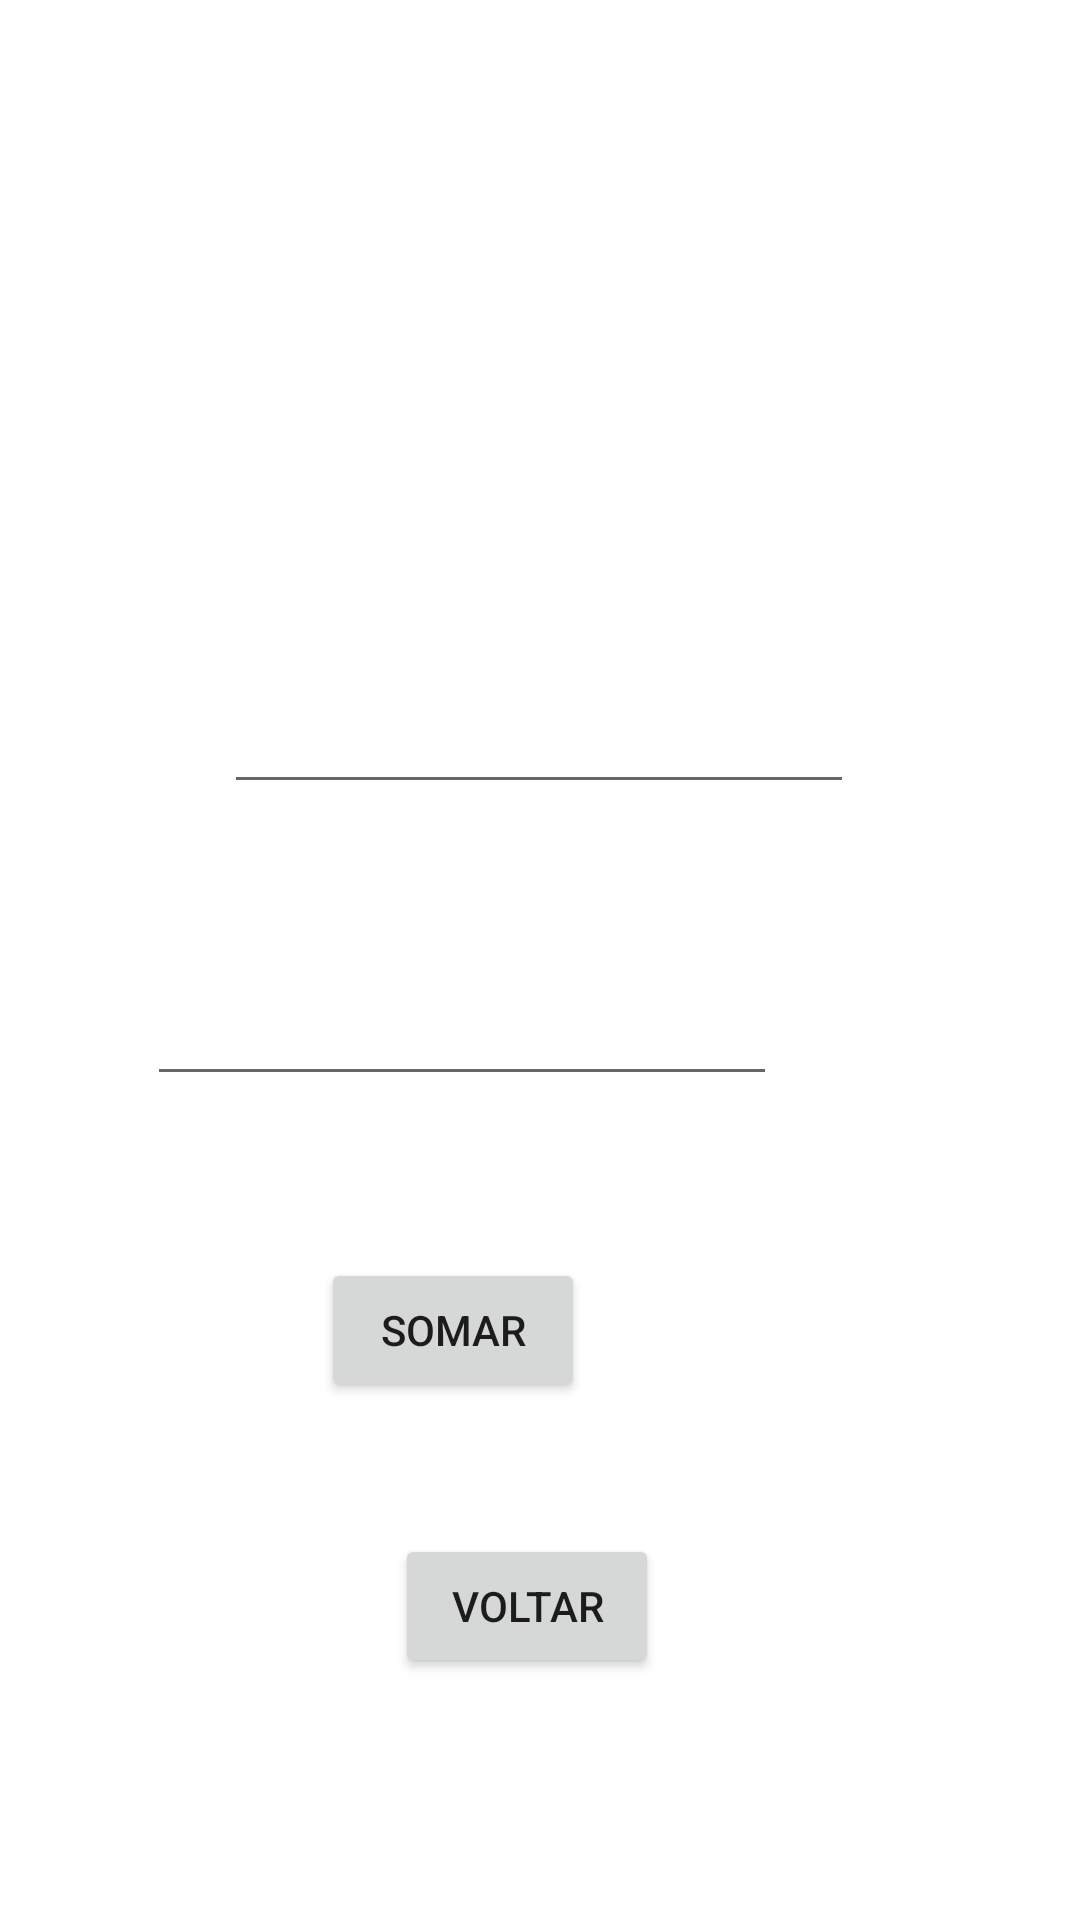

Layout XML and referenced resources for this Android screen:
<!-- AndroidManifest.xml: application theme Theme.INF01043TP2 -->
<!-- res/layout/fragment_tarefa_1.xml -->
<?xml version="1.0" encoding="utf-8"?>
<androidx.constraintlayout.widget.ConstraintLayout xmlns:android="http://schemas.android.com/apk/res/android"
    xmlns:app="http://schemas.android.com/apk/res-auto"
    xmlns:tools="http://schemas.android.com/tools"
    android:layout_width="match_parent"
    android:layout_height="match_parent"
    tools:context=".Tarefa1Fragment">

    <TextView
        android:id="@+id/textview_second"
        android:layout_width="wrap_content"
        android:layout_height="wrap_content"
        app:layout_constraintBottom_toTopOf="@id/button_second"
        app:layout_constraintEnd_toEndOf="parent"
        app:layout_constraintStart_toStartOf="parent"
        app:layout_constraintTop_toTopOf="parent" />

    <Button
        android:id="@+id/button_second"
        android:layout_width="wrap_content"
        android:layout_height="wrap_content"
        android:layout_marginTop="22dp"
        android:layout_marginBottom="123dp"
        android:text="@string/previous"
        app:layout_constraintBottom_toBottomOf="parent"
        app:layout_constraintEnd_toEndOf="parent"
        app:layout_constraintHorizontal_bias="0.484"
        app:layout_constraintStart_toStartOf="parent"
        app:layout_constraintTop_toBottomOf="@+id/button_sum" />

    <EditText
        android:id="@+id/editTextNumber1"
        android:layout_width="wrap_content"
        android:layout_height="wrap_content"
        android:layout_marginStart="100dp"
        android:layout_marginTop="54dp"
        android:layout_marginEnd="101dp"
        android:layout_marginBottom="28dp"
        android:ems="10"
        android:inputType="numberSigned"
        app:layout_constraintBottom_toTopOf="@+id/editTextNumber2"
        app:layout_constraintEnd_toEndOf="parent"
        app:layout_constraintStart_toStartOf="parent"
        app:layout_constraintTop_toBottomOf="@+id/textViewResult" />

    <EditText
        android:id="@+id/editTextNumber2"
        android:layout_width="wrap_content"
        android:layout_height="wrap_content"
        android:layout_marginStart="100dp"
        android:layout_marginTop="28dp"
        android:layout_marginEnd="101dp"
        android:layout_marginBottom="44dp"
        android:ems="10"
        android:inputType="numberSigned"
        app:layout_constraintBottom_toTopOf="@+id/button_sum"
        app:layout_constraintEnd_toEndOf="parent"
        app:layout_constraintHorizontal_bias="1.0"
        app:layout_constraintStart_toStartOf="parent"
        app:layout_constraintTop_toBottomOf="@+id/editTextNumber1" />

    <TextView
        android:id="@+id/textViewResult"
        android:layout_width="315dp"
        android:layout_height="43dp"
        android:layout_marginStart="176dp"
        android:layout_marginTop="112dp"
        android:layout_marginEnd="177dp"
        android:layout_marginBottom="60dp"
        android:visibility="visible"
        app:layout_constraintBottom_toTopOf="@+id/editTextNumber1"
        app:layout_constraintEnd_toEndOf="parent"
        app:layout_constraintStart_toStartOf="parent"
        app:layout_constraintTop_toTopOf="parent" />

    <Button
        android:id="@+id/button_sum"
        android:layout_width="wrap_content"
        android:layout_height="wrap_content"
        android:layout_marginStart="158dp"
        android:layout_marginTop="10dp"
        android:layout_marginEnd="165dp"
        android:layout_marginBottom="22dp"
        android:text="Somar"
        app:layout_constraintBottom_toTopOf="@+id/button_second"
        app:layout_constraintEnd_toEndOf="parent"
        app:layout_constraintHorizontal_bias="1.0"
        app:layout_constraintStart_toStartOf="parent"
        app:layout_constraintTop_toBottomOf="@+id/editTextNumber2" />

</androidx.constraintlayout.widget.ConstraintLayout>
<!-- resources referenced by this layout -->
<resources>
  <string name="previous">Voltar</string>
  <style name="Theme.INF01043TP2" parent="Theme.MaterialComponents.DayNight.DarkActionBar">
          
          <item name="colorPrimary">@color/purple_500</item>
          <item name="colorPrimaryVariant">@color/purple_700</item>
          <item name="colorOnPrimary">@color/white</item>
          
          <item name="colorSecondary">@color/teal_200</item>
          <item name="colorSecondaryVariant">@color/teal_700</item>
          <item name="colorOnSecondary">@color/black</item>
          
          <item name="android:statusBarColor" tools:targetApi="l">?attr/colorPrimaryVariant</item>
          
      </style>
  <!-- not gathered from this repository: default colours our renderer supplied (Android Studio template values) -->
  <color name="purple_500">#FF6200EE</color>
  <color name="purple_700">#FF3700B3</color>
  <color name="teal_200">#FF03DAC5</color>
  <color name="teal_700">#FF018786</color>
  <color name="black">#FF000000</color>
  <color name="white">#FFFFFFFF</color>
</resources>
